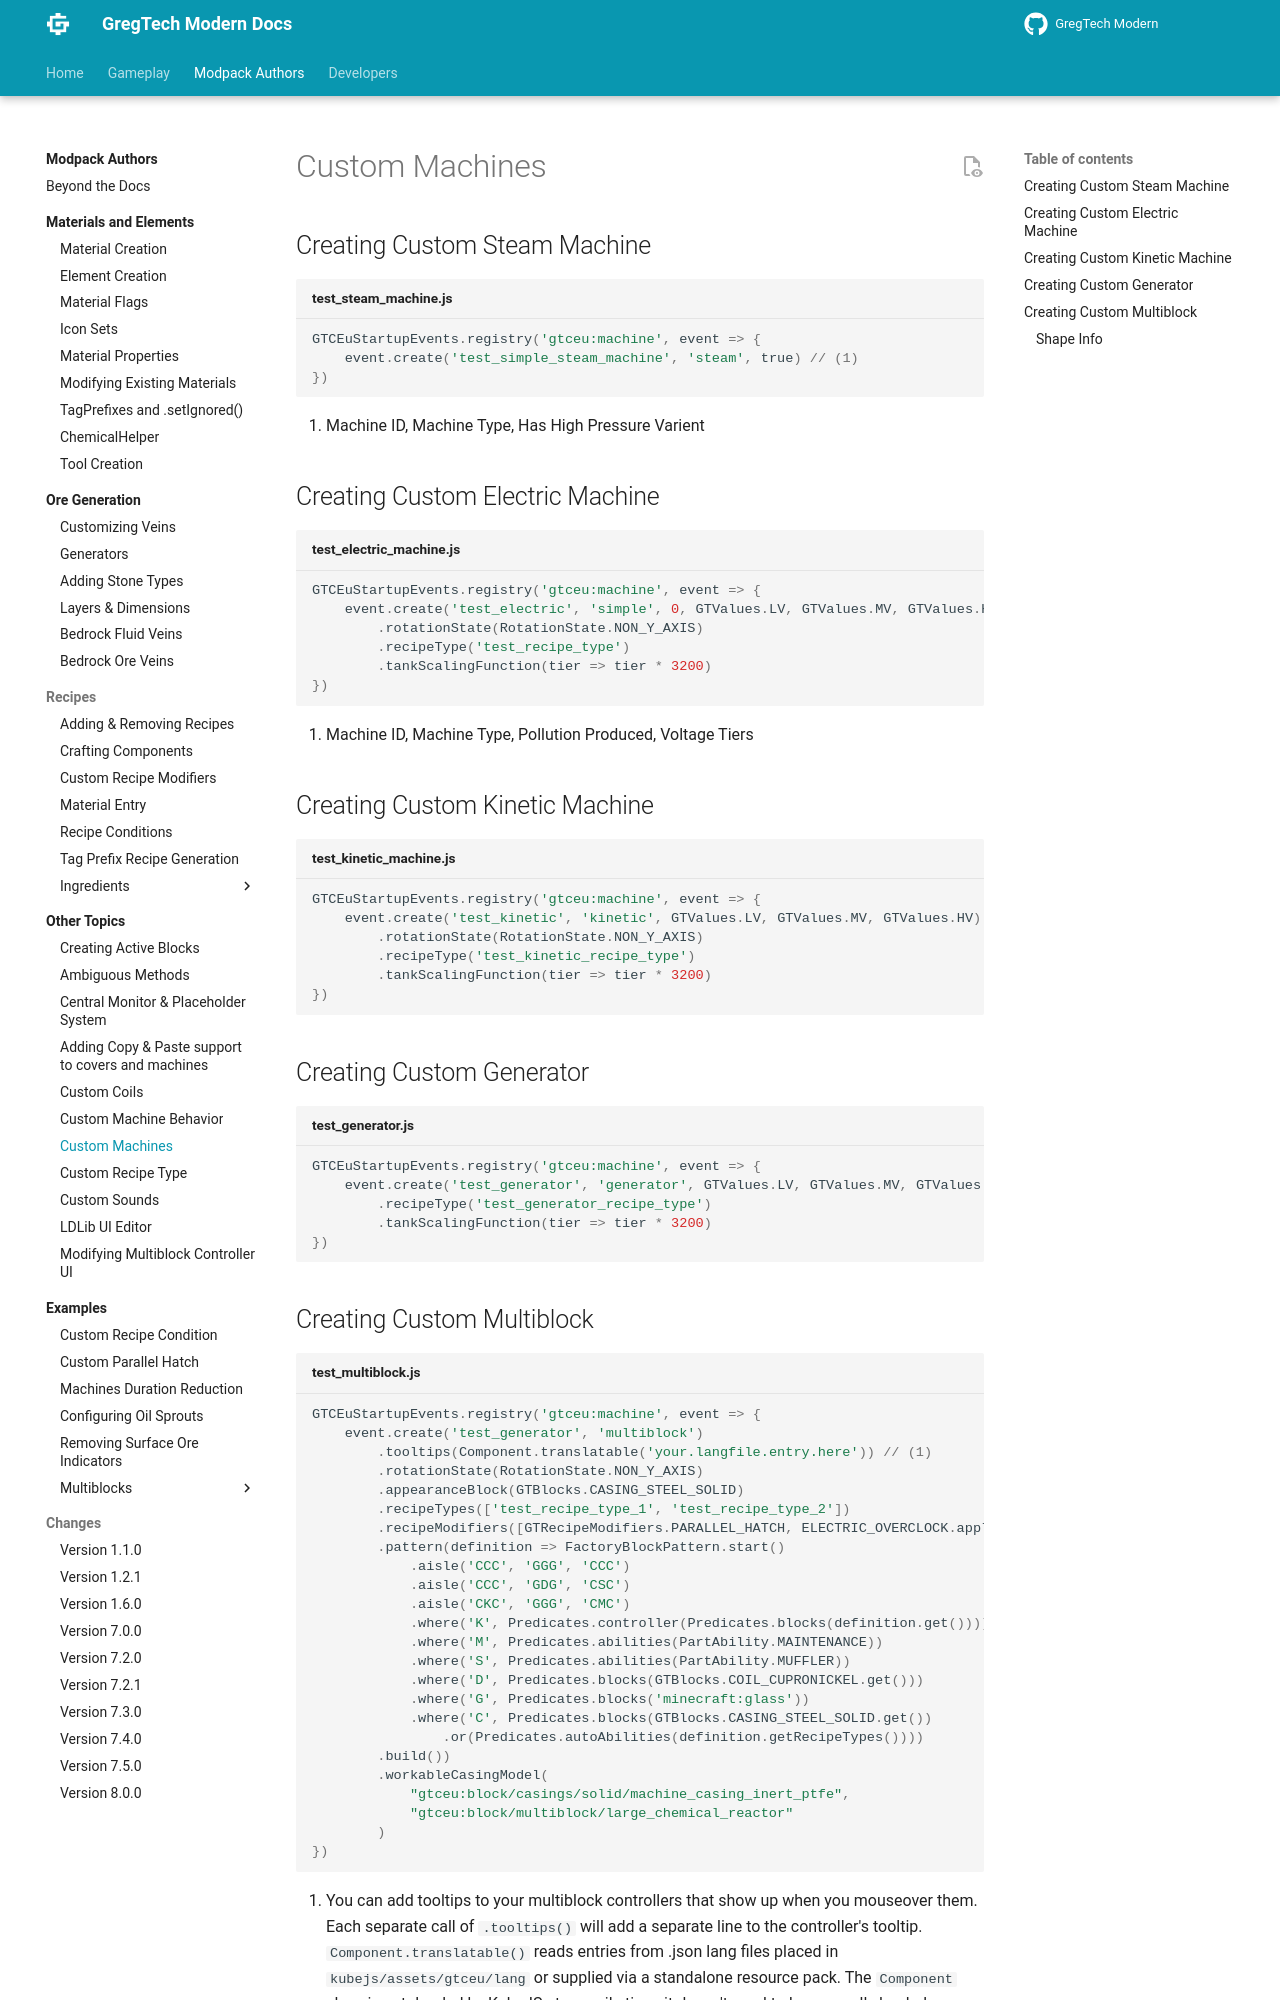

repository: eve336/greggy-ohio · page: 1.20.1/Modpacks/Other-Topics/Custom-Machines/index.html · generator: mkdocs

---
title: Custom Machines
---


# Custom Machines


## Creating Custom Steam Machine

```js title="test_steam_machine.js"
GTCEuStartupEvents.registry('gtceu:machine', event => {
    event.create('test_simple_steam_machine', 'steam', true) // (1)
})
```

1. Machine ID, Machine Type, Has High Pressure Varient


## Creating Custom Electric Machine

```js title="test_electric_machine.js"
GTCEuStartupEvents.registry('gtceu:machine', event => {
    event.create('test_electric', 'simple', 0, GTValues.LV, GTValues.MV, GTValues.HV) // (1)
        .rotationState(RotationState.NON_Y_AXIS)
        .recipeType('test_recipe_type')
        .tankScalingFunction(tier => tier * 3200)
})
```


1. Machine ID, Machine Type, Pollution Produced, Voltage Tiers



## Creating Custom Kinetic Machine

```js title="test_kinetic_machine.js"
GTCEuStartupEvents.registry('gtceu:machine', event => {
    event.create('test_kinetic', 'kinetic', GTValues.LV, GTValues.MV, GTValues.HV)
        .rotationState(RotationState.NON_Y_AXIS)
        .recipeType('test_kinetic_recipe_type')
        .tankScalingFunction(tier => tier * 3200)
})
```


## Creating Custom Generator

```js title="test_generator.js"
GTCEuStartupEvents.registry('gtceu:machine', event => {
    event.create('test_generator', 'generator', GTValues.LV, GTValues.MV, GTValues.HV) // (1)
        .recipeType('test_generator_recipe_type')
        .tankScalingFunction(tier => tier * 3200)
})
```


## Creating Custom Multiblock

```js title="test_multiblock.js"
GTCEuStartupEvents.registry('gtceu:machine', event => {
    event.create('test_generator', 'multiblock')
        .tooltips(Component.translatable('your.langfile.entry.here')) // (1)
        .rotationState(RotationState.NON_Y_AXIS)
        .appearanceBlock(GTBlocks.CASING_STEEL_SOLID)
        .recipeTypes(['test_recipe_type_1', 'test_recipe_type_2'])
        .pattern(definition => FactoryBlockPattern.start()
            .aisle('CCC', 'GGG', 'CCC')
            .aisle('CCC', 'GDG', 'CSC')
            .aisle('CKC', 'GGG', 'CMC')
            .where('K', Predicates.controller(Predicates.blocks(definition.get())))
            .where('M', Predicates.abilities(PartAbility.MAINTENANCE))
            .where('S', Predicates.abilities(PartAbility.MUFFLER))
            .where('D', Predicates.blocks(GTBlocks.COIL_CUPRONICKEL.get()))
            .where('G', Predicates.blocks('minecraft:glass'))
            .where('C', Predicates.blocks(GTBlocks.CASING_STEEL_SOLID.get())
                .or(Predicates.autoAbilities(definition.getRecipeTypes())))
        .build())
        .workableCasingRenderer(
            "gtceu:block/casings/solid/machine_casing_inert_ptfe",
            "gtceu:block/multiblock/large_chemical_reactor",
            false
        )
})
```


1. You can add tooltips to your multiblock controllers that show up when you mouseover them. Each separate call of ```.tooltips()``` will add a separate line to the controller's tooltip. ```Component.translatable()``` reads entries from .json lang files placed in ```kubejs/assets/gtceu/lang``` or supplied via a standalone resource pack. The ```Component``` class is autoloaded by KubeJS at compile time; it doesn't need to be manually loaded.
